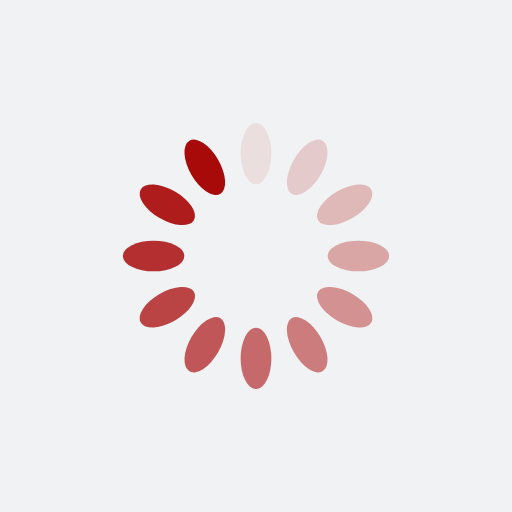
t = 0.00 s
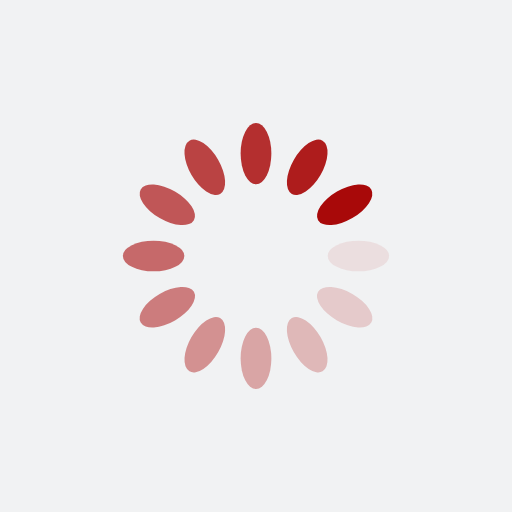
t = 0.25 s
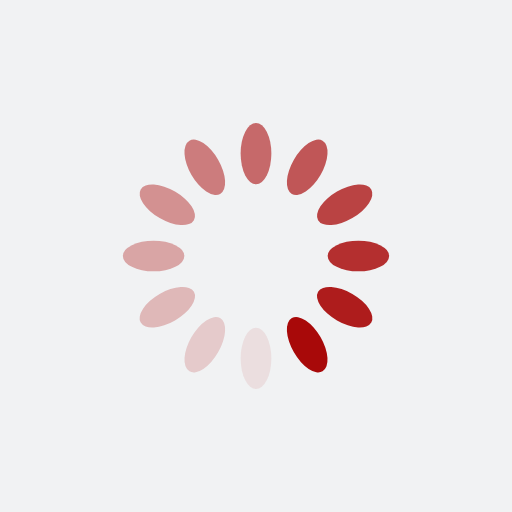
t = 0.50 s
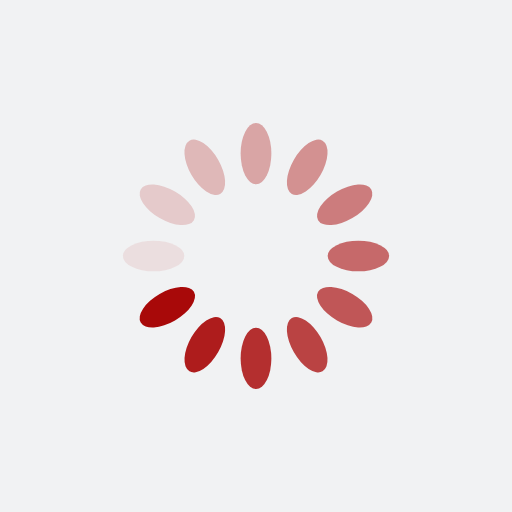
t = 0.75 s

The animated SVG that drew these frames (rendered in a browser with its animation timeline set to each time). Animation: 12 SMIL elements (animate=12); one cycle of 1.00 s, repeats indefinitely.

<?xml version="1.0" encoding="utf-8"?>
<svg xmlns="http://www.w3.org/2000/svg" xmlns:xlink="http://www.w3.org/1999/xlink" style="margin: auto; background: rgb(241, 242, 243); display: block; shape-rendering: auto;" width="200px" height="200px" viewBox="0 0 100 100" preserveAspectRatio="xMidYMid">
<g transform="rotate(0 50 50)">
  <rect x="47" y="24" rx="3" ry="6" width="6" height="12" fill="#a80909">
    <animate attributeName="opacity" values="1;0" keyTimes="0;1" dur="1s" begin="-0.9166666666666666s" repeatCount="indefinite"></animate>
  </rect>
</g><g transform="rotate(30 50 50)">
  <rect x="47" y="24" rx="3" ry="6" width="6" height="12" fill="#a80909">
    <animate attributeName="opacity" values="1;0" keyTimes="0;1" dur="1s" begin="-0.8333333333333334s" repeatCount="indefinite"></animate>
  </rect>
</g><g transform="rotate(60 50 50)">
  <rect x="47" y="24" rx="3" ry="6" width="6" height="12" fill="#a80909">
    <animate attributeName="opacity" values="1;0" keyTimes="0;1" dur="1s" begin="-0.75s" repeatCount="indefinite"></animate>
  </rect>
</g><g transform="rotate(90 50 50)">
  <rect x="47" y="24" rx="3" ry="6" width="6" height="12" fill="#a80909">
    <animate attributeName="opacity" values="1;0" keyTimes="0;1" dur="1s" begin="-0.6666666666666666s" repeatCount="indefinite"></animate>
  </rect>
</g><g transform="rotate(120 50 50)">
  <rect x="47" y="24" rx="3" ry="6" width="6" height="12" fill="#a80909">
    <animate attributeName="opacity" values="1;0" keyTimes="0;1" dur="1s" begin="-0.5833333333333334s" repeatCount="indefinite"></animate>
  </rect>
</g><g transform="rotate(150 50 50)">
  <rect x="47" y="24" rx="3" ry="6" width="6" height="12" fill="#a80909">
    <animate attributeName="opacity" values="1;0" keyTimes="0;1" dur="1s" begin="-0.5s" repeatCount="indefinite"></animate>
  </rect>
</g><g transform="rotate(180 50 50)">
  <rect x="47" y="24" rx="3" ry="6" width="6" height="12" fill="#a80909">
    <animate attributeName="opacity" values="1;0" keyTimes="0;1" dur="1s" begin="-0.4166666666666667s" repeatCount="indefinite"></animate>
  </rect>
</g><g transform="rotate(210 50 50)">
  <rect x="47" y="24" rx="3" ry="6" width="6" height="12" fill="#a80909">
    <animate attributeName="opacity" values="1;0" keyTimes="0;1" dur="1s" begin="-0.3333333333333333s" repeatCount="indefinite"></animate>
  </rect>
</g><g transform="rotate(240 50 50)">
  <rect x="47" y="24" rx="3" ry="6" width="6" height="12" fill="#a80909">
    <animate attributeName="opacity" values="1;0" keyTimes="0;1" dur="1s" begin="-0.25s" repeatCount="indefinite"></animate>
  </rect>
</g><g transform="rotate(270 50 50)">
  <rect x="47" y="24" rx="3" ry="6" width="6" height="12" fill="#a80909">
    <animate attributeName="opacity" values="1;0" keyTimes="0;1" dur="1s" begin="-0.16666666666666666s" repeatCount="indefinite"></animate>
  </rect>
</g><g transform="rotate(300 50 50)">
  <rect x="47" y="24" rx="3" ry="6" width="6" height="12" fill="#a80909">
    <animate attributeName="opacity" values="1;0" keyTimes="0;1" dur="1s" begin="-0.08333333333333333s" repeatCount="indefinite"></animate>
  </rect>
</g><g transform="rotate(330 50 50)">
  <rect x="47" y="24" rx="3" ry="6" width="6" height="12" fill="#a80909">
    <animate attributeName="opacity" values="1;0" keyTimes="0;1" dur="1s" begin="0s" repeatCount="indefinite"></animate>
  </rect>
</g>
<!-- [ldio] generated by https://loading.io/ --></svg>
